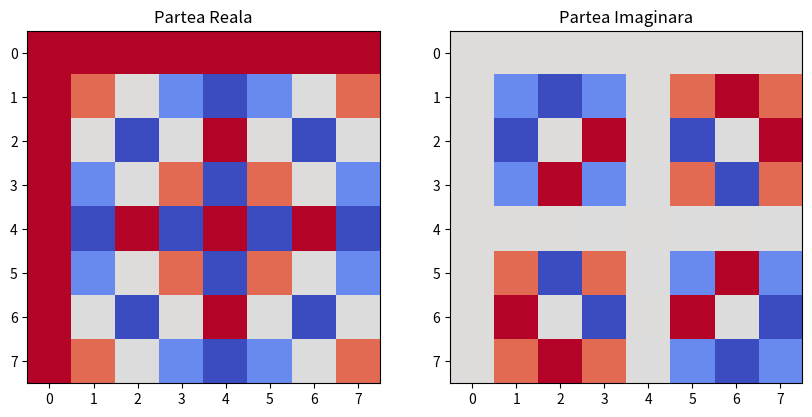

Here is the Python script that generated this plot:
import math
import numpy as np
import matplotlib.pyplot as plt

N = 8
matrice_Fourier = np.zeros((N, N), dtype=complex)

for n in range(N):
    for omega in range(N):
        matrice_Fourier[n, omega] = math.e**(-2*math.pi*1j*n*omega/N)

is_unitary = np.allclose(np.conj(matrice_Fourier.T), np.linalg.inv(matrice_Fourier))

print("Matricea Fourier:")
print(matrice_Fourier)

print("\nMatricea Fourier este unitara:", is_unitary)

fig, axs = plt.subplots(1, 2, figsize=(10, 5))
axs[0].imshow(matrice_Fourier.real, cmap='coolwarm', vmin=-1, vmax=1)
axs[0].set_title('Partea Reala')
axs[1].imshow(matrice_Fourier.imag, cmap='coolwarm', vmin=-1, vmax=1)
axs[1].set_title('Partea Imaginara')
plt.show()
